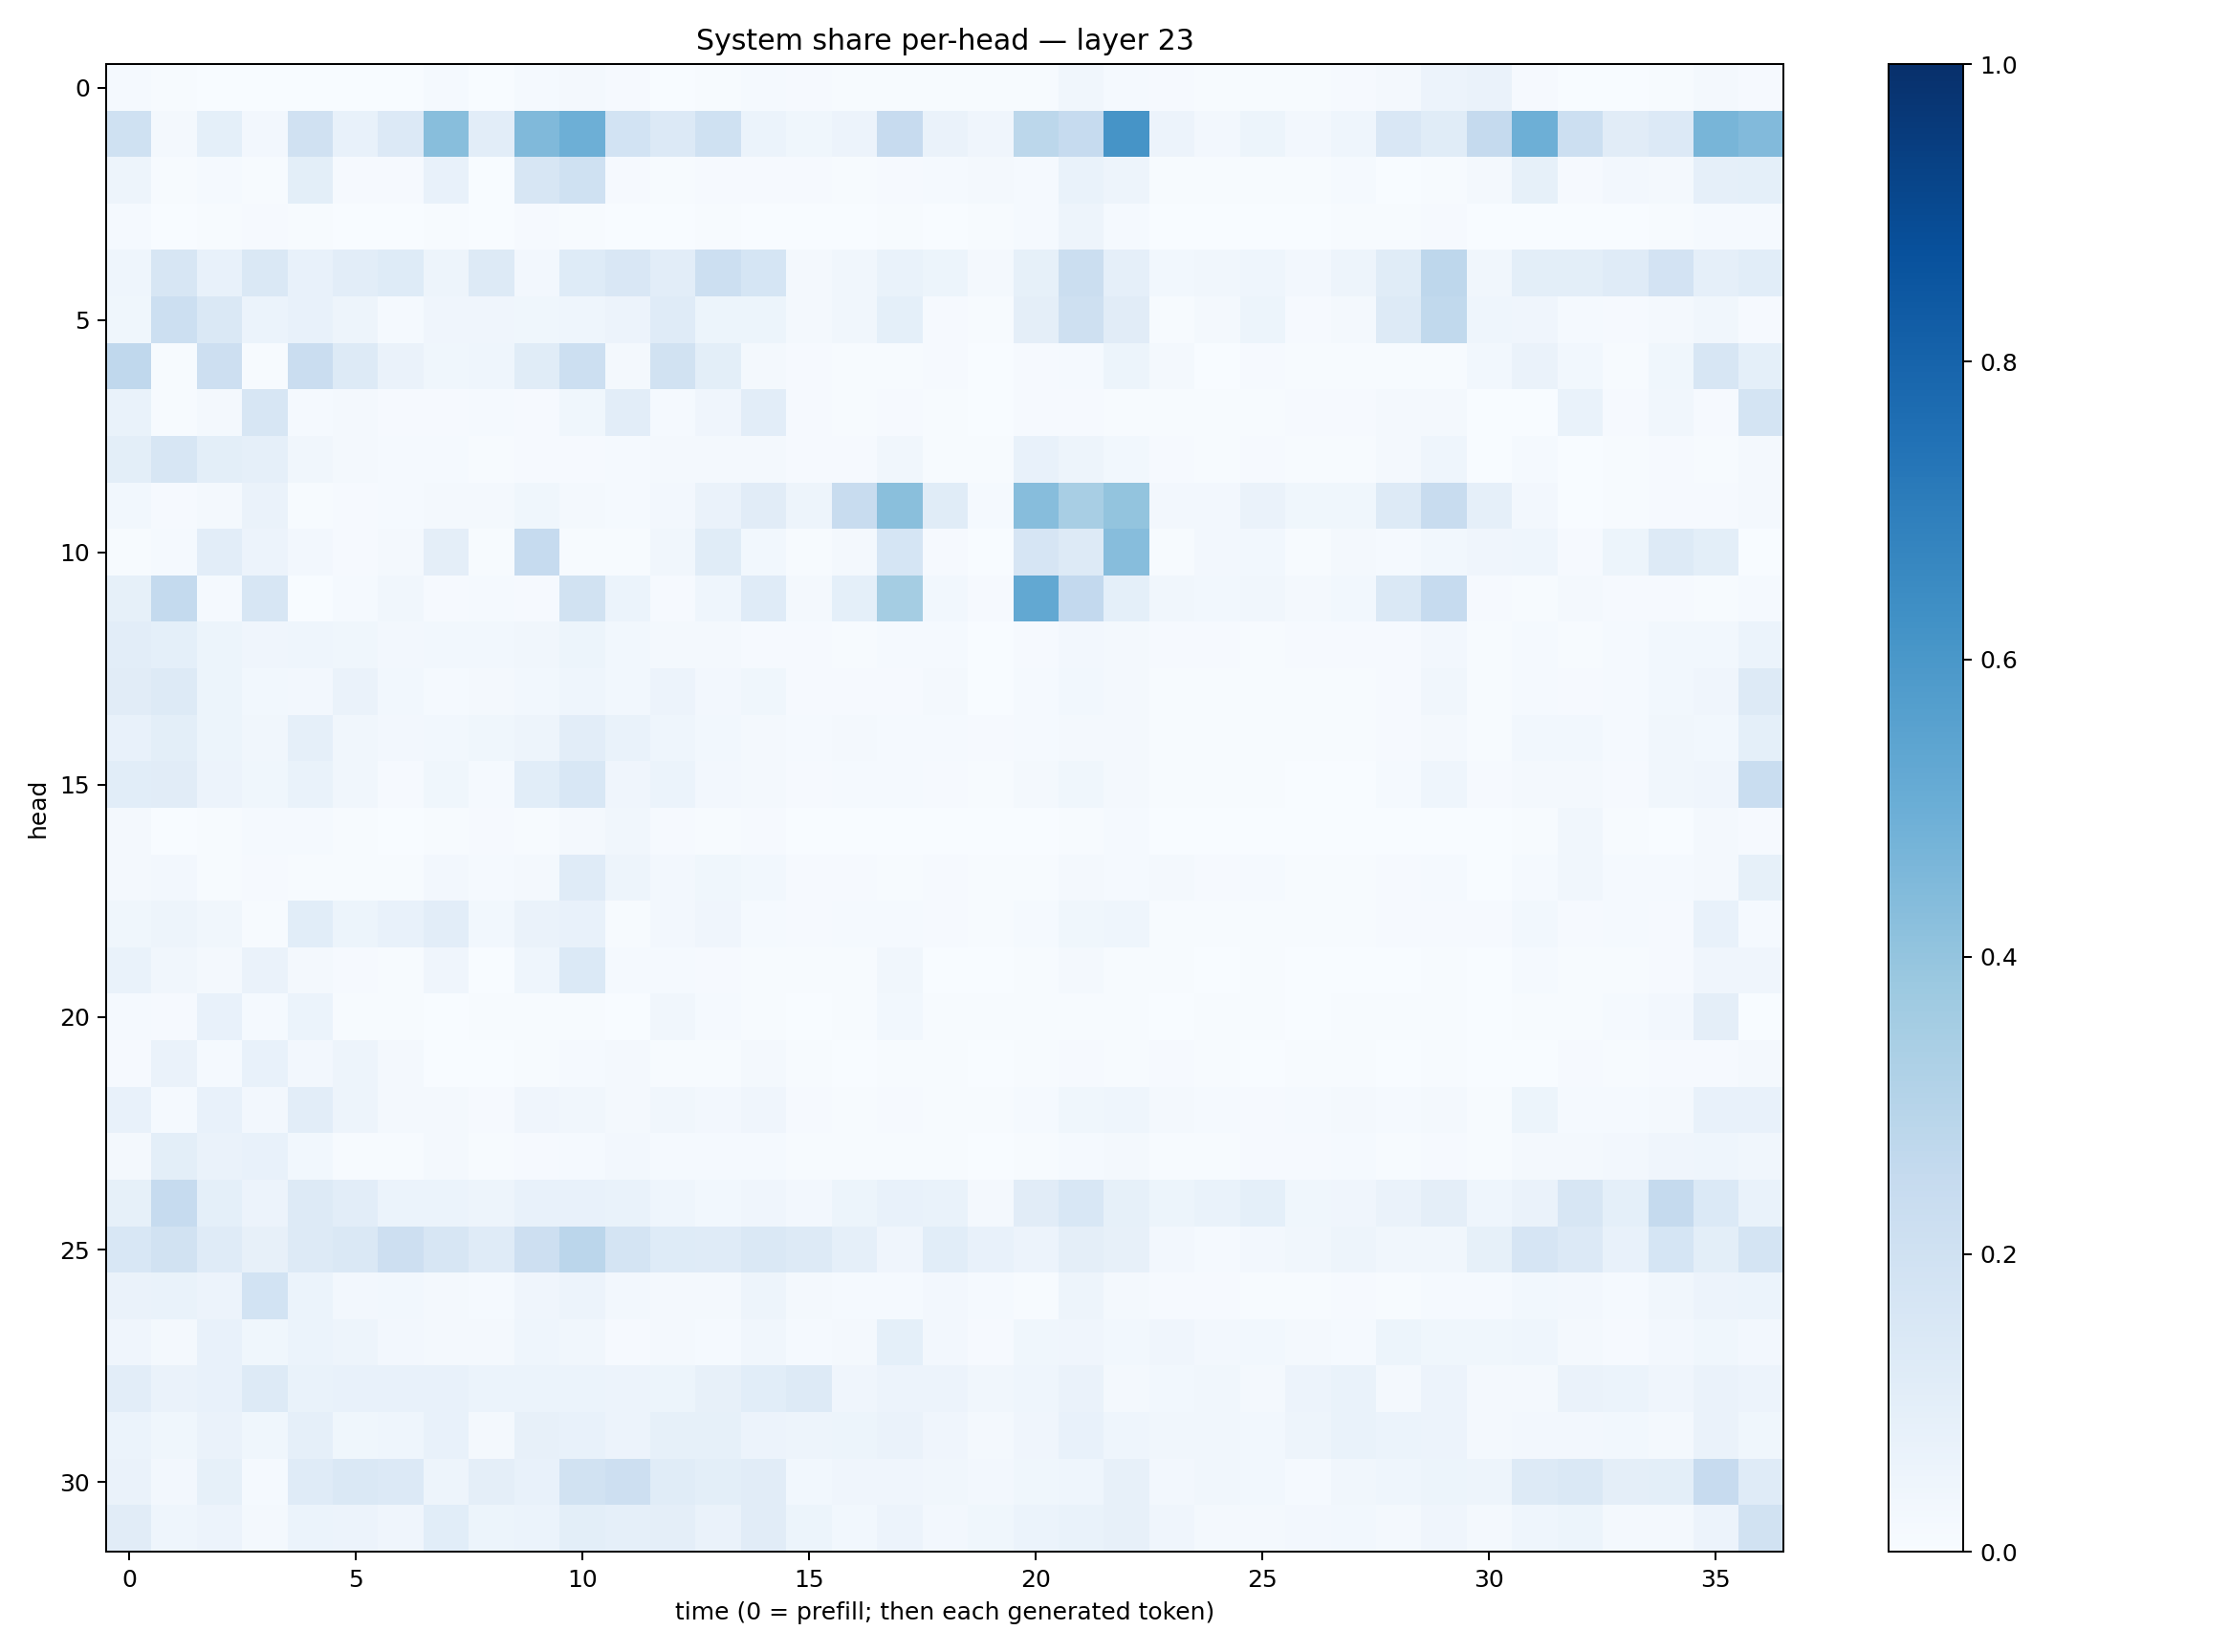

The data file committed next to this chart (first rows):
0.0142015405, 0.00675219, 0.003050199, 0.0030916377, 0.0026659989, 0.0012769493, 0.0015082518, 0.015252373, 0.002695128, 0.01272622, 0.016405167, 0.008215664, 0.003457154, 0.006741701, 0.012106309, 0.008299701, 0.0043906155, 0.005080469, 0.006484594, 0.0065961108, 0.00590809, 0.03395145, 0.012344182, 0.008427823
0.2022, 0.02171, 0.09025, 0.02547, 0.1982, 0.07118, 0.1365, 0.4291, 0.1049, 0.4466, 0.4956, 0.1865, 0.1344, 0.2014, 0.06187, 0.03707, 0.05475, 0.2439, 0.06501, 0.03939, 0.2809, 0.2475, 0.6119, 0.05824
0.05045, 0.006253, 0.01488, 0.005379, 0.09982, 0.0082, 0.01053, 0.07215, 0.002764, 0.1627, 0.203, 0.009598, 0.006922, 0.01083, 0.00835, 0.008146, 0.007116, 0.008629, 0.01352, 0.01583, 0.01247, 0.06751, 0.04705, 0.007529
0.01184, 0.002109, 0.005903, 0.009436, 0.005973, 0.001769, 0.001693, 0.004565, 0.0005018, 0.008591, 0.006255, 0.001612, 0.001143, 0.005139, 0.003457, 0.002589, 0.002092, 0.007358, 0.003562, 0.005486, 0.01482, 0.04987, 0.01499, 0.002212
0.04584, 0.1593, 0.07586, 0.1472, 0.07773, 0.1032, 0.1242, 0.05042, 0.1275, 0.0238, 0.1217, 0.1488, 0.1041, 0.2157, 0.1693, 0.01852, 0.03352, 0.06911, 0.05432, 0.02095, 0.08494, 0.2264, 0.08648, 0.02957
0.03826, 0.2164, 0.1466, 0.06096, 0.07546, 0.0482, 0.01558, 0.04008, 0.03952, 0.03587, 0.04666, 0.055, 0.1195, 0.05079, 0.05341, 0.01581, 0.03486, 0.0906, 0.01039, 0.004476, 0.09725, 0.2109, 0.1128, 0.00624
0.2668, 0.005509, 0.2146, 0.006559, 0.2266, 0.1267, 0.06426, 0.03852, 0.04478, 0.1141, 0.216, 0.01829, 0.1927, 0.09849, 0.01727, 0.008407, 0.006334, 0.007798, 0.009008, 0.002193, 0.008695, 0.01536, 0.0534, 0.02138
0.06999, 0.005077, 0.0169, 0.1619, 0.01203, 0.01668, 0.009695, 0.01037, 0.01187, 0.009226, 0.03695, 0.1037, 0.01312, 0.04114, 0.1038, 0.008843, 0.006574, 0.008983, 0.004727, 0.003365, 0.008909, 0.008298, 0.006527, 0.007571
0.09959, 0.1604, 0.1003, 0.08663, 0.03477, 0.01659, 0.01204, 0.01486, 0.006789, 0.01068, 0.009689, 0.01309, 0.02083, 0.02248, 0.01769, 0.01026, 0.008182, 0.03219, 0.006985, 0.004848, 0.07287, 0.04767, 0.03074, 0.007955
0.03029, 0.009109, 0.01715, 0.063, 0.006064, 0.009464, 0.01477, 0.02104, 0.0165, 0.03626, 0.02176, 0.01244, 0.02412, 0.06257, 0.1094, 0.04855, 0.2394, 0.4235, 0.114, 0.01535, 0.4301, 0.3405, 0.3987, 0.02512
0.006531, 0.01403, 0.1023, 0.05805, 0.02582, 0.008693, 0.01597, 0.09514, 0.006372, 0.2485, 0.005293, 0.007377, 0.03174, 0.1134, 0.02991, 0.004072, 0.02284, 0.1705, 0.007941, 0.003151, 0.1644, 0.1282, 0.4333, 0.004908
0.08566, 0.2554, 0.01287, 0.1605, 0.002978, 0.01344, 0.03234, 0.009476, 0.01549, 0.008108, 0.1929, 0.06127, 0.01112, 0.04527, 0.1186, 0.02288, 0.09319, 0.3549, 0.02796, 0.008168, 0.5244, 0.2586, 0.09352, 0.03131
0.1047, 0.09057, 0.05312, 0.03952, 0.04429, 0.03667, 0.02682, 0.03062, 0.02746, 0.03481, 0.05346, 0.02779, 0.01799, 0.01801, 0.01078, 0.009996, 0.006693, 0.01479, 0.01225, 0.003653, 0.01072, 0.02362, 0.02088, 0.00808
0.1112, 0.1299, 0.05166, 0.02947, 0.02721, 0.06528, 0.03031, 0.01537, 0.01878, 0.02843, 0.04332, 0.02748, 0.05661, 0.02547, 0.03545, 0.011, 0.008252, 0.01082, 0.01701, 0.003454, 0.01204, 0.02824, 0.01647, 0.005253
0.07435, 0.1014, 0.0511, 0.03308, 0.08928, 0.03432, 0.02456, 0.0279, 0.03822, 0.04854, 0.1048, 0.06689, 0.04538, 0.02894, 0.02163, 0.01302, 0.01797, 0.01508, 0.01192, 0.008715, 0.01316, 0.0219, 0.02154, 0.005968
0.1091, 0.1127, 0.05697, 0.03554, 0.06715, 0.03256, 0.00874, 0.03666, 0.01338, 0.1064, 0.1552, 0.04161, 0.06065, 0.0256, 0.01619, 0.008862, 0.01296, 0.01454, 0.008001, 0.005971, 0.01752, 0.03671, 0.02132, 0.004784
0.01582, 0.002704, 0.007624, 0.01417, 0.0146, 0.004267, 0.002948, 0.004159, 0.009933, 0.005129, 0.0222, 0.03196, 0.008457, 0.004402, 0.009142, 0.001087, 0.001078, 0.002387, 0.001576, 0.00169, 0.002328, 0.007412, 0.01228, 0.00188
0.02171, 0.02399, 0.006481, 0.01136, 0.003913, 0.006931, 0.007278, 0.02658, 0.01387, 0.02287, 0.1204, 0.04836, 0.02658, 0.0374, 0.02955, 0.007973, 0.008844, 0.006192, 0.01009, 0.007096, 0.006612, 0.01792, 0.01202, 0.01751
0.03641, 0.04994, 0.03357, 0.004293, 0.1064, 0.05358, 0.07751, 0.1047, 0.02857, 0.06491, 0.07208, 0.007685, 0.02734, 0.04193, 0.01282, 0.008692, 0.01221, 0.01468, 0.008911, 0.006026, 0.01336, 0.03577, 0.04522, 0.006231
0.06772, 0.03138, 0.01719, 0.06413, 0.02207, 0.01107, 0.006929, 0.04152, 0.002164, 0.04588, 0.1369, 0.01392, 0.01388, 0.011, 0.004842, 0.006101, 0.004, 0.03146, 0.003273, 0.001645, 0.006092, 0.01846, 0.007757, 0.006726
0.01408, 0.01061, 0.07548, 0.01352, 0.06212, 0.004123, 0.006426, 0.003829, 0.00401, 0.005138, 0.004197, 0.002561, 0.03463, 0.01207, 0.005258, 0.002828, 0.004924, 0.02773, 0.00519, 0.005258, 0.005581, 0.005193, 0.00652, 0.002292
0.01161, 0.06371, 0.01463, 0.07757, 0.0256, 0.0489, 0.01896, 0.003487, 0.003852, 0.005168, 0.0156, 0.01897, 0.005755, 0.00436, 0.01567, 0.004993, 0.003104, 0.007556, 0.006086, 0.002905, 0.004152, 0.009092, 0.005303, 0.008574
0.07179, 0.01522, 0.07031, 0.02626, 0.1022, 0.04961, 0.02058, 0.01967, 0.01142, 0.03988, 0.03286, 0.02091, 0.03425, 0.0263, 0.03972, 0.01122, 0.006502, 0.009196, 0.007376, 0.007382, 0.01561, 0.03715, 0.04645, 0.01589
0.01961, 0.09802, 0.06427, 0.07587, 0.02746, 0.007263, 0.007451, 0.01763, 0.006259, 0.009619, 0.01351, 0.02653, 0.01385, 0.01274, 0.01435, 0.005343, 0.005748, 0.005189, 0.004901, 0.003318, 0.004021, 0.01244, 0.01786, 0.005161
0.08573, 0.2497, 0.09048, 0.05554, 0.1296, 0.103, 0.06032, 0.06193, 0.04955, 0.07504, 0.07234, 0.06846, 0.04424, 0.03073, 0.03984, 0.0269, 0.05101, 0.07133, 0.06858, 0.02118, 0.1106, 0.1553, 0.08492, 0.05152
0.153, 0.1936, 0.1179, 0.08111, 0.1288, 0.144, 0.212, 0.163, 0.1189, 0.2114, 0.2834, 0.178, 0.1212, 0.1195, 0.1438, 0.132, 0.08908, 0.04103, 0.1076, 0.07447, 0.05588, 0.09389, 0.07821, 0.02364
0.06584, 0.06713, 0.05484, 0.1862, 0.06036, 0.02437, 0.02844, 0.02165, 0.01431, 0.03945, 0.05791, 0.02655, 0.01757, 0.01735, 0.04816, 0.0177, 0.01262, 0.01525, 0.02398, 0.01303, 0.007547, 0.04823, 0.02292, 0.01019
0.04116, 0.01951, 0.07348, 0.03659, 0.06093, 0.04711, 0.02344, 0.02102, 0.0176, 0.04304, 0.03301, 0.01072, 0.02262, 0.01359, 0.03238, 0.01514, 0.02321, 0.09347, 0.02512, 0.01155, 0.03899, 0.03978, 0.03024, 0.03987
0.1037, 0.06482, 0.07305, 0.13, 0.0702, 0.07692, 0.07154, 0.07235, 0.06007, 0.06117, 0.05933, 0.05656, 0.05417, 0.07883, 0.1084, 0.1293, 0.03932, 0.0579, 0.0584, 0.03309, 0.04642, 0.0642, 0.0233, 0.02817
0.05939, 0.0385, 0.06298, 0.03702, 0.08883, 0.03616, 0.04317, 0.07713, 0.02208, 0.0786, 0.0723, 0.05752, 0.08393, 0.08283, 0.05575, 0.04933, 0.05198, 0.06333, 0.04164, 0.02128, 0.03981, 0.07671, 0.04469, 0.03482
0.06597, 0.02499, 0.0852, 0.01225, 0.1197, 0.1464, 0.1343, 0.04879, 0.09755, 0.07427, 0.1886, 0.211, 0.1163, 0.09848, 0.1099, 0.02866, 0.04133, 0.04266, 0.03187, 0.02673, 0.03786, 0.04593, 0.08076, 0.02731
0.1129, 0.044, 0.05771, 0.02337, 0.05993, 0.05831, 0.03952, 0.1081, 0.05309, 0.06057, 0.1014, 0.08921, 0.0946, 0.06423, 0.1097, 0.05149, 0.02823, 0.05474, 0.0261, 0.03563, 0.06242, 0.06901, 0.07987, 0.04017
